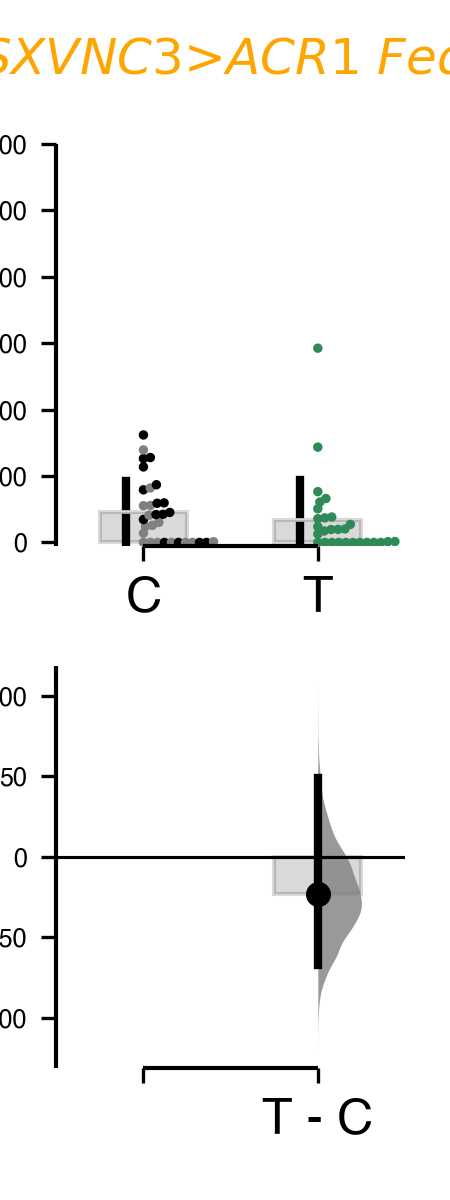

The data file committed next to this chart (first rows):
, index, Genotype, Status, Light, Volume
0, 0, ACR1/w, Ctrl, Green Light On, 111.3
1, 13, ACR1/w, Ctrl, Green Light On, 110.5
2, 28, SXVNC3/w, Ctrl, Green Light On, 83.94
3, 29, ACR1/w, Ctrl, Green Light On, 0.0
4, 30, SXVNC3/w, Ctrl, Green Light On, 69.05
5, 31, ACR1/w, Ctrl, Green Light On, 48.16
6, 32, ACR1/w, Ctrl, Green Light On, 81.84
7, 33, SXVNC3/w, Ctrl, Green Light On, 173.8
8, 34, ACR1/w, Ctrl, Green Light On, 27.98
9, 35, SXVNC3/w, Ctrl, Green Light On, 158.4
10, 36, SXVNC3/w, Ctrl, Green Light On, 84.7
11, 37, ACR1/w, Ctrl, Green Light On, 2.027
12, 38, SXVNC3/w, Ctrl, Green Light On, 255.7
13, 39, ACR1/w, Ctrl, Green Light On, 0.0
14, 40, ACR1/w, Ctrl, Green Light On, 0.0
15, 41, SXVNC3/w, Ctrl, Green Light On, 0.0
16, 42, ACR1/w, Ctrl, Green Light On, 0.0
17, 43, SXVNC3/w, Ctrl, Green Light On, 0.0
18, 44, ACR1/w, Ctrl, Green Light On, 0.0
19, 45, ACR1/w, Ctrl, Green Light On, 0.0
20, 46, SXVNC3/w, Ctrl, Green Light On, 0.0
21, 47, SXVNC3/w, Ctrl, Green Light On, 0.0
22, 48, ACR1/w, Ctrl, Green Light On, 51.58
23, 49, SXVNC3/w, Ctrl, Green Light On, 119.1
24, 50, SXVNC3/w, Ctrl, Green Light On, 90.36
25, 51, SXVNC3/w, Ctrl, Green Light On, 323.7
26, 52, ACR1/w, Ctrl, Green Light On, 278.5
27, 53, SXVNC3/w, Ctrl, Green Light On, 227.4
28, 54, ACR1/w, Ctrl, Green Light On, 163.9
29, 55, SXVNC3/w, Ctrl, Green Light On, 118
30, 56, SXVNC3/w, Ctrl, Green Light On, 252.5
31, 57, ACR1/w, Ctrl, Green Light On, 60.31
32, 1, SXVNC3>ACR1, Test, Green Light On, 101.3
33, 2, SXVNC3>ACR1, Test, Green Light On, 121.6
34, 3, SXVNC3>ACR1, Test, Green Light On, 54.35
35, 4, SXVNC3>ACR1, Test, Green Light On, 0.0
36, 5, SXVNC3>ACR1, Test, Green Light On, 152.9
37, 6, SXVNC3>ACR1, Test, Green Light On, 0.0
38, 7, SXVNC3>ACR1, Test, Green Light On, 0.0
39, 8, SXVNC3>ACR1, Test, Green Light On, 2.219
40, 9, SXVNC3>ACR1, Test, Green Light On, 74.1
41, 10, SXVNC3>ACR1, Test, Green Light On, 25.39
42, 11, SXVNC3>ACR1, Test, Green Light On, 39.23
43, 12, SXVNC3>ACR1, Test, Green Light On, 0.0
44, 14, SXVNC3>ACR1, Test, Green Light On, 0.0
45, 15, SXVNC3>ACR1, Test, Green Light On, 0.0
46, 16, SXVNC3>ACR1, Test, Green Light On, 0.0
47, 17, SXVNC3>ACR1, Test, Green Light On, 0.0
48, 18, SXVNC3>ACR1, Test, Green Light On, 287
49, 19, SXVNC3>ACR1, Test, Green Light On, 38.86
50, 20, SXVNC3>ACR1, Test, Green Light On, 34.45
51, 21, SXVNC3>ACR1, Test, Green Light On, 132.2
52, 22, SXVNC3>ACR1, Test, Green Light On, 71.35
53, 23, SXVNC3>ACR1, Test, Green Light On, 585
54, 24, SXVNC3>ACR1, Test, Green Light On, 2.567
55, 25, SXVNC3>ACR1, Test, Green Light On, 76.51
56, 26, SXVNC3>ACR1, Test, Green Light On, 40.74
57, 27, SXVNC3>ACR1, Test, Green Light On, 0.0
58, 58, SXVNC3>ACR1, Test, Green Light On, 0.0
59, 59, SXVNC3>ACR1, Test, Green Light On, 47.75
